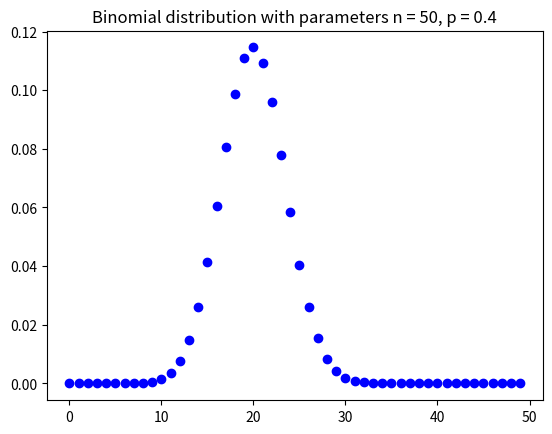

Here is the Python script that generated this plot:

from numpy import arange
from scipy.stats import binom
import matplotlib.pyplot as plt

x = arange(0, 50, 1)
y = binom.pmf(x, 50, 0.4) 

plt.plot(x,y, 'bo')
plt.title('Binomial distribution with parameters n = 50, p = 0.4')
plt.show()




